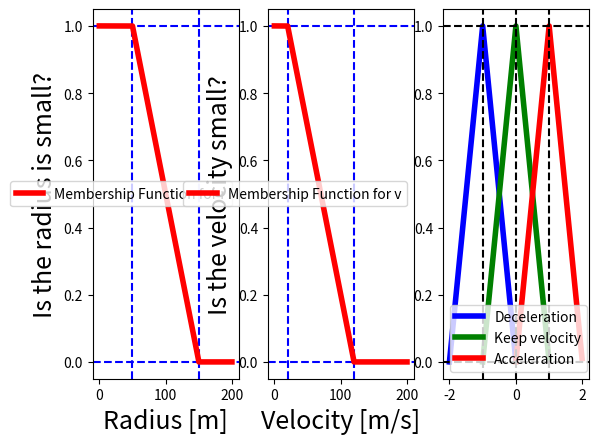

Recreate this plot in Python.
import matplotlib.pyplot as plt
import numpy as np


def mu_r(r):
    if 0 <= r < 50:
        return 1
    elif 50 <= r < 150:
        return 1 - 0.01*(r-50)
    else:
        return 0


def mu_v(v):
    if 0 <= v < 20:
        return 1
    elif 20 <= v < 120:
        return 1 - 0.01*(v - 20)
    else:
        return 0


def func(center, x):
    if center-1 <= x < center:
        return 1 * (x - (center-1))
    elif center <= x < center+1:
        return -1 * (x - (center+1))


def main():
    plt.subplot(1, 3, 1)
    r = np.arange(0, 200, 0.01)
    y1 = np.array([mu_r(r[i]) for i in range(len(r))])
    plt.axhline(0, color='b', linestyle='--')
    plt.axhline(1, color='b', linestyle='--')
    plt.axvline(50, color='b', linestyle='--')
    plt.axvline(150, color='b', linestyle='--')
    plt.plot(r, y1, label="Membership Function for r", color='r', linewidth=4.0)
    plt.ylabel("Is the radius is small?", fontsize=18)
    plt.xlabel("Radius [m]", fontsize=18)
    plt.legend(fontsize=10)

    plt.subplot(1, 3, 2)
    v = np.arange(0, 200, 0.01)
    y2 = np.array([mu_v(v[i]) for i in range(len(v))])
    plt.axhline(0, color='b', linestyle='--')
    plt.axhline(1, color='b', linestyle='--')
    plt.axvline(20, color='b', linestyle='--')
    plt.axvline(120, color='b', linestyle='--')
    plt.plot(v, y2, label="Membership Function for v", color='r', linewidth=4.0)
    plt.ylabel("Is the velocity small?", fontsize=18)
    plt.xlabel("Velocity [m/s]", fontsize=18)
    plt.legend(fontsize=10)

    plt.subplot(1, 3, 3)
    # deceleration
    a = np.arange(-2, 0, 0.01)
    y2 = np.array([func(-1, a[i]) for i in range(len(a))])
    plt.plot(a, y2, label="Deceleration", color='b', linewidth=4.0)

    # keep velocity
    a = np.arange(-1, 1, 0.01)
    y2 = np.array([func(-0, a[i]) for i in range(len(a))])
    plt.plot(a, y2, label="Keep velocity", color='g', linewidth=4.0)

    # acceleration
    a = np.arange(0, 2, 0.01)
    y2 = np.array([func(1, a[i]) for i in range(len(a))])
    plt.plot(a, y2, label="Acceleration", color='r', linewidth=4.0)

    plt.axhline(0, color=(0, 0, 0), linestyle='--')
    plt.axhline(1, color=(0, 0, 0), linestyle='--')
    plt.axvline(0, color=(0, 0, 0), linestyle='--')
    plt.axvline(-1, color=(0, 0, 0), linestyle='--')
    plt.axvline(1, color=(0, 0, 0), linestyle='--')

    plt.legend(fontsize=10)
    plt.show()

main()